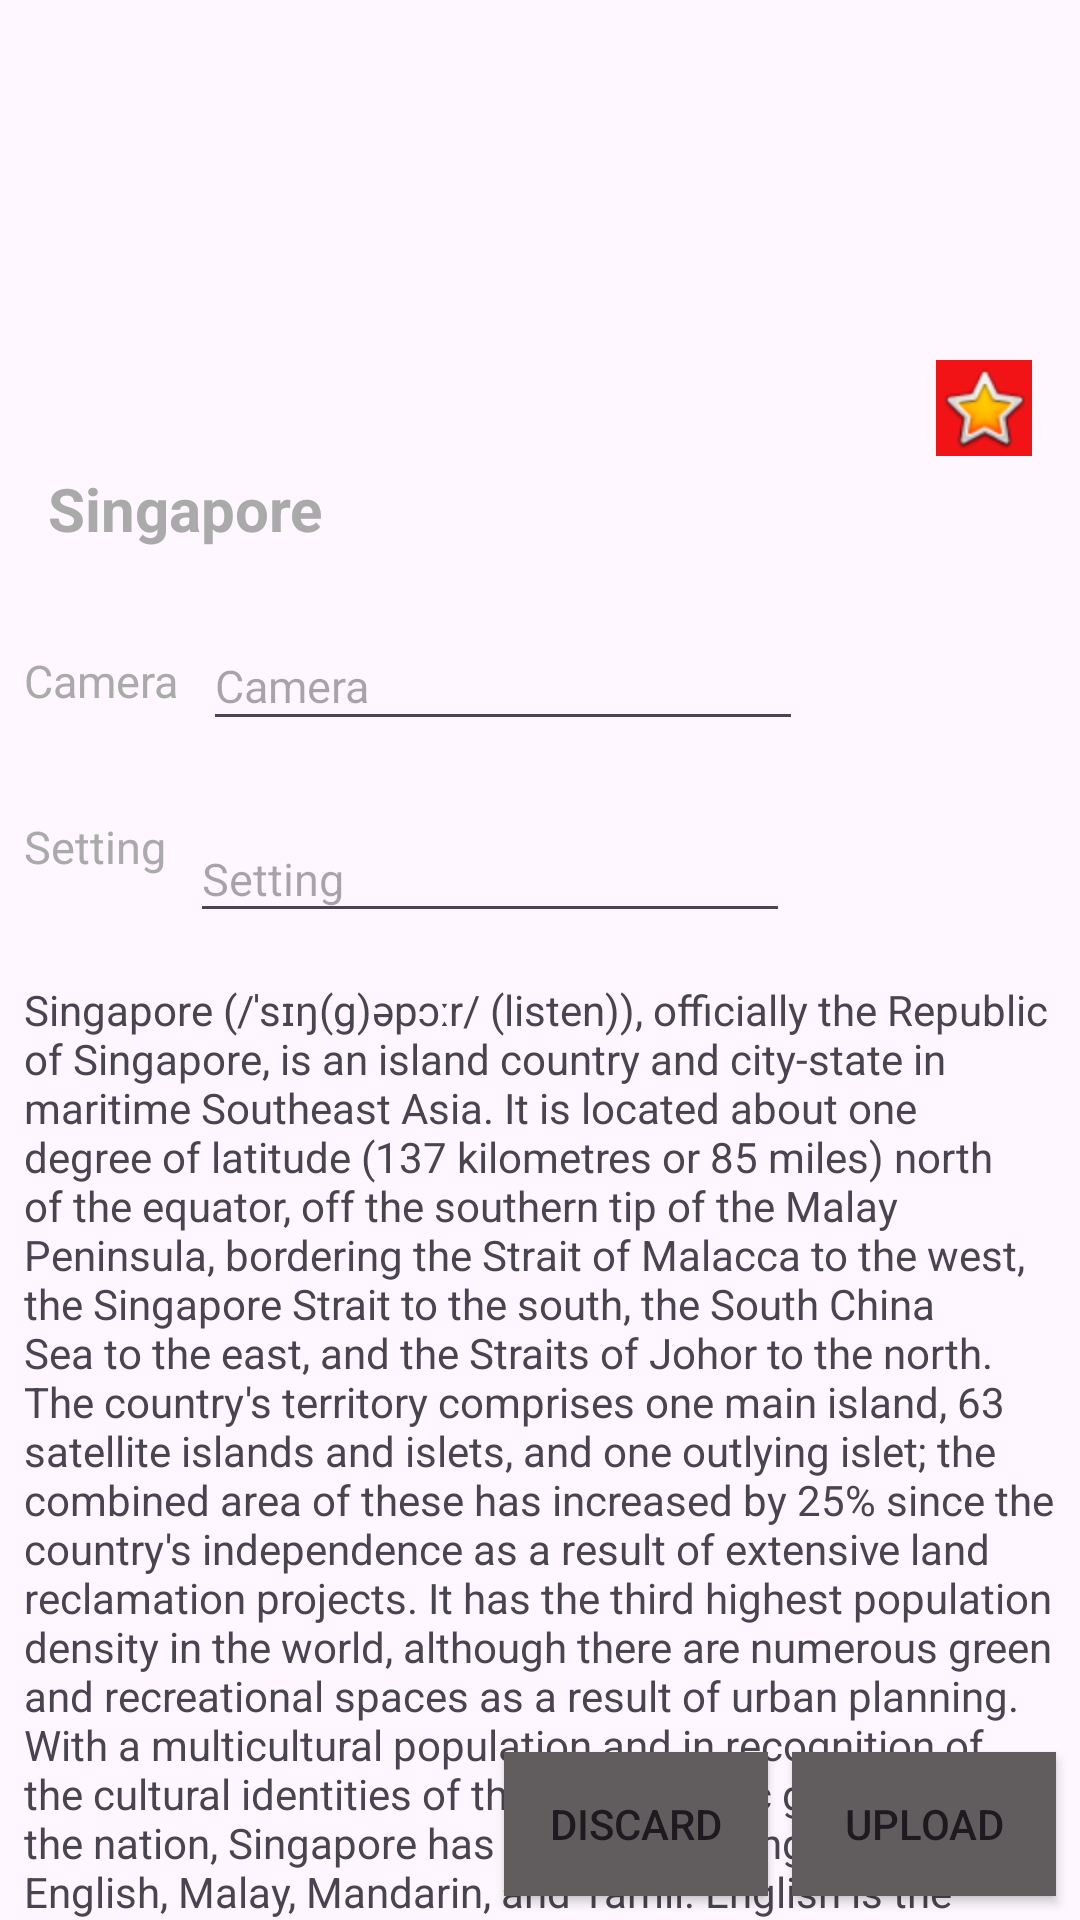

Here is an Android app screen rendered from its layout file. Give the layout XML and the strings, colors and styles it references.
<!-- AndroidManifest.xml: application theme Theme.AndroidSessionOneTask -->
<!-- res/layout/second_layout.xml -->
<?xml version="1.0" encoding="utf-8"?>
<androidx.constraintlayout.widget.ConstraintLayout xmlns:android="http://schemas.android.com/apk/res/android"
    xmlns:app="http://schemas.android.com/apk/res-auto"
    android:layout_width="match_parent"
    android:layout_height="match_parent">

    <ImageView
        android:id="@+id/imageView"
        android:layout_width="match_parent"
        android:layout_height="140dp"
        android:contentDescription="@string/app_name"
        android:scaleType="centerCrop"
        android:src="@drawable/singapora"
        app:layout_constraintEnd_toEndOf="parent"
        app:layout_constraintTop_toTopOf="parent" />

    <ImageView
        android:contentDescription="@string/star"
        android:id="@+id/imageView2"
        android:layout_width="wrap_content"
        android:layout_height="wrap_content"
        android:layout_marginTop="120dp"
        android:layout_marginEnd="16dp"
        android:background="@color/red"
        android:src="@android:drawable/btn_star_big_on"
        app:layout_constraintEnd_toEndOf="parent"
        app:layout_constraintTop_toTopOf="parent" />

    <TextView
        android:id="@+id/textView"
        android:layout_width="wrap_content"
        android:layout_height="wrap_content"
        android:layout_marginStart="16dp"
        android:layout_marginTop="16dp"
        android:text="@string/sinapore"
        android:textColor="@android:color/darker_gray"
        android:textSize="20sp"
        android:textStyle="bold"
        app:layout_constraintStart_toStartOf="parent"
        app:layout_constraintTop_toBottomOf="@+id/imageView" />

    <TextView
        android:id="@+id/textView2"
        android:layout_width="wrap_content"
        android:layout_height="40dp"
        android:layout_marginStart="8dp"
        android:layout_marginTop="24dp"
        android:gravity="center"
        android:text="@string/camera"
        android:textColor="@android:color/darker_gray"
        android:textSize="15sp"
        app:layout_constraintStart_toStartOf="parent"
        app:layout_constraintTop_toBottomOf="@+id/textView" />

    <EditText
        android:hint="@string/camera"
        android:id="@+id/editTextText3"
        android:layout_width="200dp"
        android:layout_height="40dp"
        android:layout_marginStart="8dp"
        android:inputType="text"
        android:textSize="15sp"
        app:layout_constraintStart_toEndOf="@+id/textView2"
        app:layout_constraintTop_toTopOf="@+id/textView2" />

    <TextView
        android:id="@+id/textView4"
        android:layout_width="wrap_content"
        android:layout_height="40dp"
        android:layout_marginStart="8dp"
        android:layout_marginTop="24dp"
        android:gravity="center"
        android:text="@string/setting"
        android:textColor="@android:color/darker_gray"
        android:textSize="15sp"
        app:layout_constraintStart_toStartOf="parent"
        app:layout_constraintTop_toBottomOf="@+id/textView2" />

    <EditText
        android:hint="@string/setting"
        android:id="@+id/editTextText5"
        android:layout_width="200dp"
        android:layout_height="40dp"
        android:layout_marginStart="8dp"
        android:inputType="text"
        android:textSize="15sp"
        app:layout_constraintStart_toEndOf="@+id/textView4"
        app:layout_constraintTop_toTopOf="@+id/textView4" />

    <TextView
        android:layout_width="match_parent"
        android:layout_height="wrap_content"
        android:layout_marginStart="8dp"
        android:layout_marginTop="16dp"
        android:layout_marginEnd="8dp"
        android:text="@string/text"
        app:layout_constraintEnd_toEndOf="parent"
        app:layout_constraintStart_toStartOf="parent"
        app:layout_constraintTop_toBottomOf="@id/editTextText5" />

    <androidx.appcompat.widget.AppCompatButton
        android:id="@+id/button"
        android:background="@color/gray"
        android:layout_width="wrap_content"
        android:layout_height="wrap_content"
        android:layout_marginEnd="8dp"
        android:layout_marginBottom="8dp"
        android:text="@string/upload"
        app:layout_constraintBottom_toBottomOf="parent"
        app:layout_constraintEnd_toEndOf="parent" />

    <androidx.appcompat.widget.AppCompatButton
        android:background="@color/gray"
        android:id="@+id/button2"
        android:layout_width="wrap_content"
        android:layout_height="wrap_content"
        android:layout_marginEnd="8dp"
        android:layout_marginBottom="8dp"
        android:text="@string/discard"
        app:layout_constraintBottom_toBottomOf="parent"
        app:layout_constraintEnd_toStartOf="@+id/button" />


</androidx.constraintlayout.widget.ConstraintLayout>
<!-- resources referenced by this layout -->
<resources>
  <color name="gray">#615D5E</color>
  <color name="red">#F21316</color>
  <string name="app_name">android Session one task</string>
  <string name="camera">Camera</string>
  <string name="discard">Discard</string>
  <string name="setting">Setting\n</string>
  <string name="sinapore">Singapore</string>
  <string name="star">Star</string>
  <string name="text">Singapore (/ˈsɪŋ(ɡ)əpɔːr/ (listen)), officially the Republic of Singapore, is an island country and city-state in maritime Southeast Asia. It is located about one degree of latitude (137 kilometres or 85 miles) north of the equator, off the southern tip of the Malay Peninsula, bordering the Strait of Malacca to the west, the Singapore Strait to the south, the South China Sea to the east, and the Straits of Johor to the north. The country\'s territory comprises one main island, 63 satellite islands and islets, and one outlying islet; the combined area of these has increased by 25% since the country\'s independence as a result of extensive land reclamation projects. It has the third highest population density in the world, although there are numerous green and recreational spaces as a result of urban planning. With a multicultural population and in recognition of the cultural identities of the major ethnic groups within the nation, Singapore has four official languages – English, Malay, Mandarin, and Tamil. English is the lingua franca, with its exclusive use in numerous public services. Multi-racialism is enshrined in the constitution and continues to shape national policies in education, housing, and politics.</string>
  <string name="upload">Upload</string>
  <style name="Theme.AndroidSessionOneTask" parent="Base.Theme.AndroidSessionOneTask" />
  <style name="Base.Theme.AndroidSessionOneTask" parent="Theme.Material3.DayNight.NoActionBar">
          
          
      </style>
</resources>
